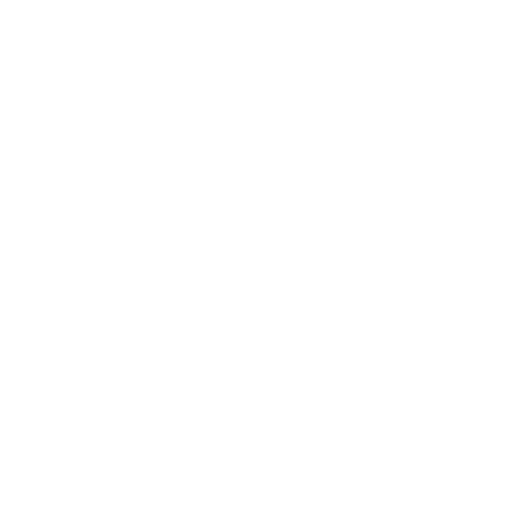
t = 0.00 s
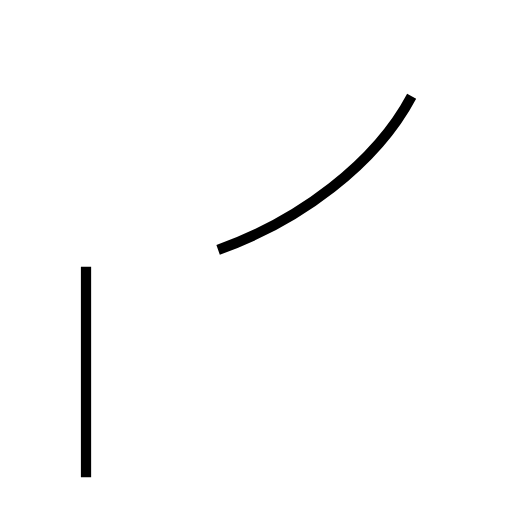
t = 1.36 s
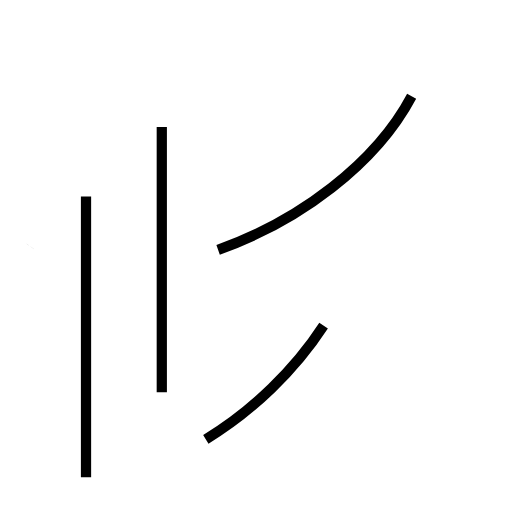
t = 2.82 s
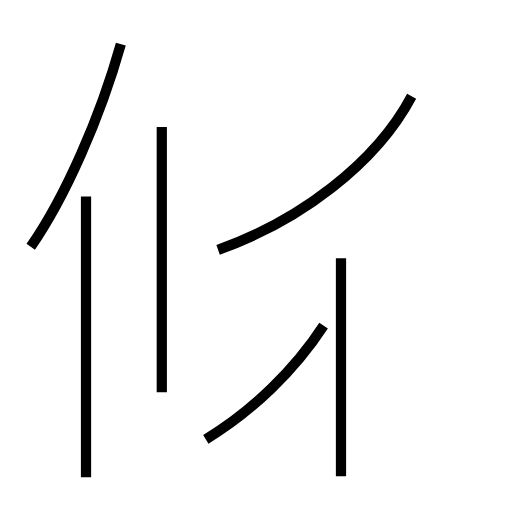
t = 4.11 s
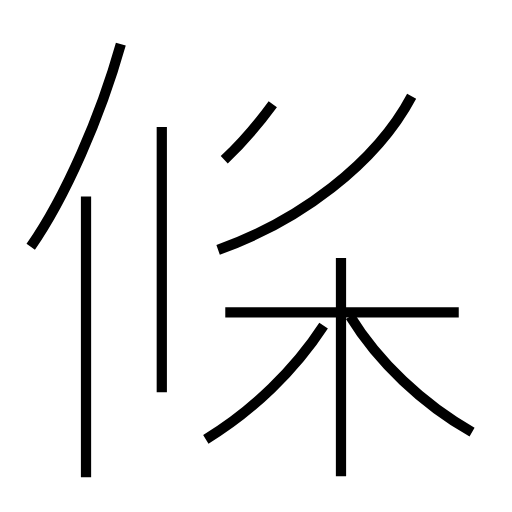
t = 5.51 s
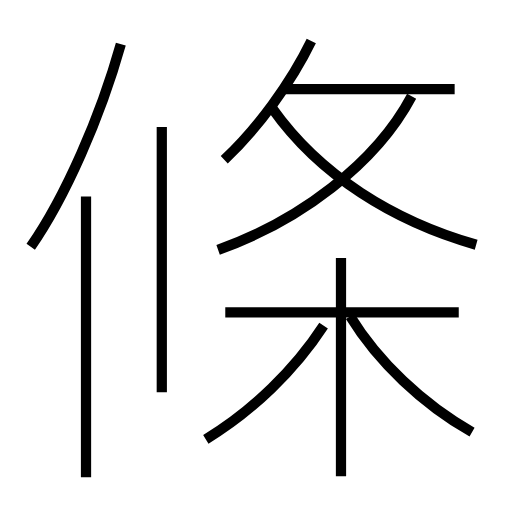
t = 6.96 s

The animated SVG that drew these frames (rendered in a browser with its animation timeline set to each time). Animation: 11 SMIL elements (animate=11); one cycle of 6.96 s.

<?xml version='1.0' encoding='utf-8'?>
<svg viewBox="0.0 -6.0 50.0 50.0" version="1.1" xmlns="http://www.w3.org/2000/svg"><rect x="-1000" y="-1000" width="2000" height="2000" stroke="white" fill="white" /><g style="fill:none;stroke:#000000;stroke-width:1"><path d="M 21.3 -19.6 C 29.2 -22.4 36.7 -28.0 40.2 -34.6 " transform="translate(0.0 38.0)" stroke-dasharray="24.64648167320836" stroke-dashoffset="24.64648167320836"><animate attributeName="stroke-dashoffset" from="24.64648167320836" to="0" dur="0.7393944501962507s" begin="0s; anim_end.end" fill="freeze" id="anim0" /></path><path d="M 8.4 2.6 L 8.4 -24.8 " transform="translate(0.0 38.0)" stroke-dasharray="27.400000000000002" stroke-dashoffset="27.400000000000002"><animate attributeName="stroke-dashoffset" from="27.400000000000002" to="0" dur="0.8220000000000001s" begin="anim0.end" fill="freeze" id="anim1" /></path><path d="M 20.1 -1.1 C 24.7 -3.9 28.8 -7.9 31.6 -12.2 " transform="translate(0.0 38.0)" stroke-dasharray="16.11145540635936" stroke-dashoffset="16.11145540635936"><animate attributeName="stroke-dashoffset" from="16.11145540635936" to="0" dur="0.48334366219078084s" begin="anim1.end" fill="freeze" id="anim2" /></path><path d="M 15.8 -5.7 L 15.8 -31.6 " transform="translate(0.0 38.0)" stroke-dasharray="25.900000000000002" stroke-dashoffset="25.900000000000002"><animate attributeName="stroke-dashoffset" from="25.900000000000002" to="0" dur="0.777s" begin="anim2.end" fill="freeze" id="anim3" /></path><path d="M 3.0 -19.9 C 6.4 -24.8 9.8 -32.6 11.8 -39.7 " transform="translate(0.0 38.0)" stroke-dasharray="21.75281082581786" stroke-dashoffset="21.75281082581786"><animate attributeName="stroke-dashoffset" from="21.75281082581786" to="0" dur="0.6525843247745358s" begin="anim3.end" fill="freeze" id="anim4" /></path><path d="M 33.3 2.5 L 33.3 -18.8 " transform="translate(0.0 38.0)" stroke-dasharray="21.3" stroke-dashoffset="21.3"><animate attributeName="stroke-dashoffset" from="21.3" to="0" dur="0.639s" begin="anim4.end" fill="freeze" id="anim5" /></path><path d="M 44.8 -13.5 L 22.0 -13.5 " transform="translate(0.0 38.0)" stroke-dasharray="22.799999999999997" stroke-dashoffset="22.799999999999997"><animate attributeName="stroke-dashoffset" from="22.799999999999997" to="0" dur="0.6839999999999999s" begin="anim5.end" fill="freeze" id="anim6" /></path><path d="M 46.1 -1.8 C 41.3 -4.5 36.9 -8.7 34.2 -13.1 " transform="translate(0.0 38.0)" stroke-dasharray="16.57667592901852" stroke-dashoffset="16.57667592901852"><animate attributeName="stroke-dashoffset" from="16.57667592901852" to="0" dur="0.4973002778705556s" begin="anim6.end" fill="freeze" id="anim7" /></path><path d="M 21.9 -28.4 C 25.2 -31.5 28.4 -35.9 30.4 -40.0 " transform="translate(0.0 38.0)" stroke-dasharray="14.452661272423741" stroke-dashoffset="14.452661272423741"><animate attributeName="stroke-dashoffset" from="14.452661272423741" to="0" dur="0.43357983817271223s" begin="anim7.end" fill="freeze" id="anim8" /></path><path d="M 46.5 -20.1 C 38.4 -22.4 31.2 -26.9 26.6 -33.4 " transform="translate(0.0 38.0)" stroke-dasharray="24.397799440939252" stroke-dashoffset="24.397799440939252"><animate attributeName="stroke-dashoffset" from="24.397799440939252" to="0" dur="0.7319339832281775s" begin="anim8.end" fill="freeze" id="anim9" /></path><path d="M 44.4 -35.3 L 27.9 -35.3" transform="translate(0.0 38.0)" stroke-dasharray="16.5" stroke-dashoffset="16.5"><animate attributeName="stroke-dashoffset" from="16.5" to="0" dur="0.495s" begin="anim9.end" fill="freeze" id="anim_end" /></path></g></svg>
